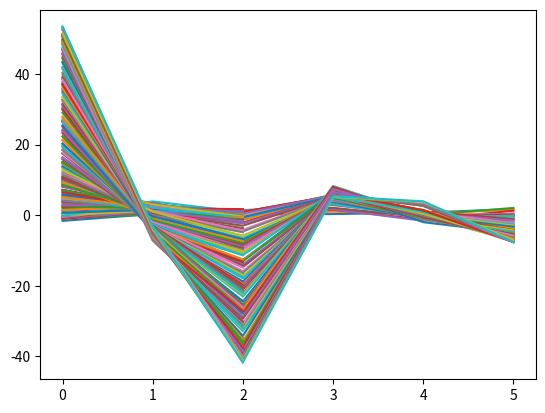

Reproduce this figure in Python.
import numpy as np
from scipy.stats import multivariate_normal as mvn
import matplotlib.pyplot as plt
class trajectory3D():
    
    def __init__(self, seed=123, ndat=100, delta_time = 0.1, q=2., r=0.5):        
        self.ndat = ndat
        self.seed = seed
        self.q = q
        self.dt = delta_time
        dt = self.dt
        self.r = r
        self.A = np.array([
            [1, 0, 0, dt, 0, 0],
            [0, 1, 0, 0, dt, 0],
            [0, 0, 1, 0, 0, dt],
            [0, 0, 0, 1, 0, 0],
            [0, 0, 0, 0, 1, 0],
            [0, 0, 0, 0, 0, 1]
        ])
        self.Q = self.q * np.diag([dt, dt, dt, dt, dt, dt])
        self.H = np.array([
            [1, 0, 0, 0, 0, 0],
            [0, 1, 0, 0, 0, 0],
            [0, 0, 1, 0, 0, 0]
        ])
        self.R = self.r**2 * np.eye(3)
        
        self.m0 = np.array([0., 0., 0., 1., 1., 1.])
        self.X = np.zeros(shape=(self.A.shape[0], self.ndat))
        self.Y = np.zeros(shape=(self.H.shape[0], self.ndat))
        self._simulate()
        
    def _simulate(self):
        np.random.seed(self.seed)
        
        x = self.m0;
        for t in range(self.ndat):
            q = mvn.rvs(cov=self.Q)
#            print('q:\n', q)
            x = self.A.dot(x) + q
#            print('x: \n', x)
            y = self.H.dot(x) + mvn.rvs(cov=self.R)
#            print('y:\n', y)
            self.X[:,t] = x.flatten()
            self.Y[:,t] = y.flatten()
        plt.plot(self.X)
        plt.plot(self.Y)
        plt.show()
#            print('-------')


ter = trajectory3D()